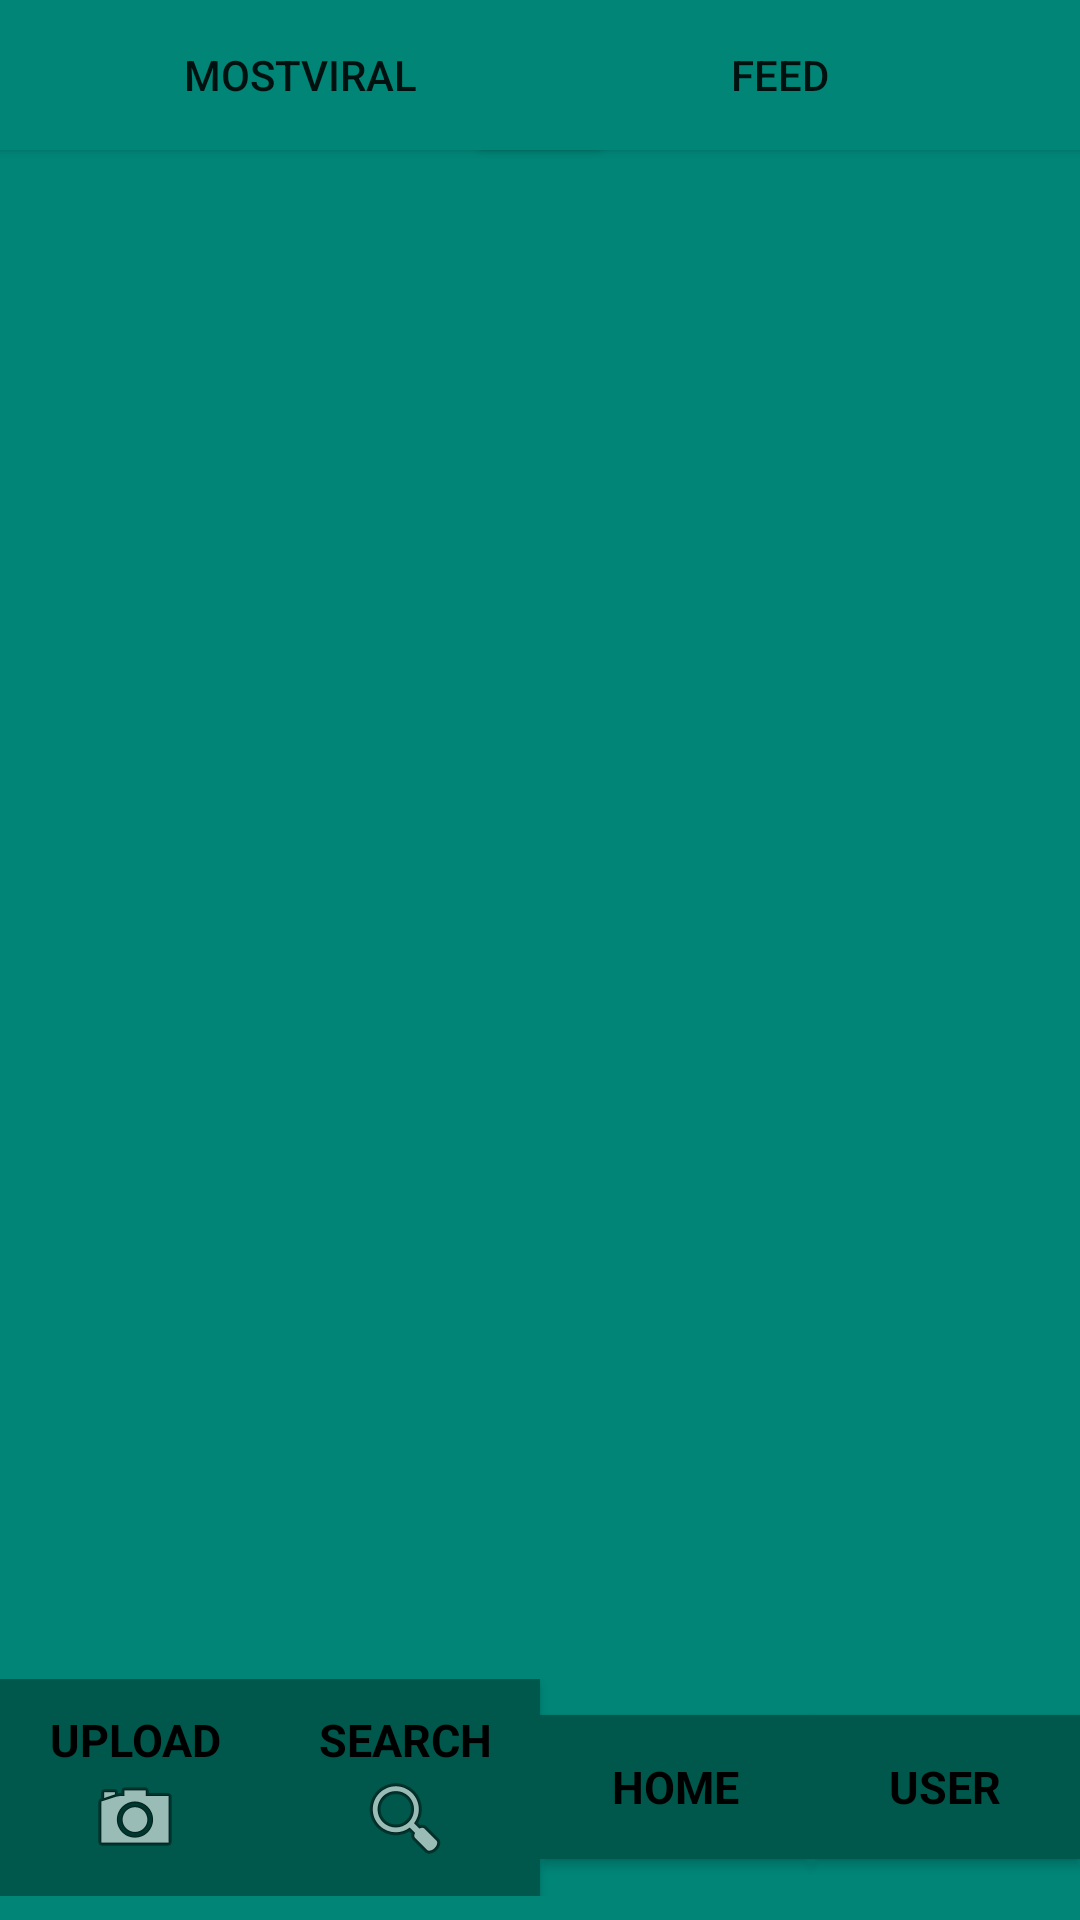

The Android layout XML behind this screen, and the referenced resources:
<!-- AndroidManifest.xml: application theme AppTheme -->
<!-- res/layout/activity_main.xml -->
<?xml version="1.0" encoding="utf-8"?>
<androidx.constraintlayout.widget.ConstraintLayout xmlns:android="http://schemas.android.com/apk/res/android"
    xmlns:app="http://schemas.android.com/apk/res-auto"
    xmlns:tools="http://schemas.android.com/tools"
    android:id="@+id/ConstraintLayout"
    android:layout_width="match_parent"
    android:layout_height="match_parent"
    android:background="@color/colorPrimary"
    tools:context=".ProfileActivity">


    <Button
        android:id="@+id/mostViral"
        android:layout_width="200dp"
        android:layout_height="50dp"
        android:text="MostViral"
        app:layout_constraintStart_toStartOf="parent"
        app:layout_constraintTop_toTopOf="parent"
        android:background="@color/colorPrimary"/>

    <Button
        android:id="@+id/feed"
        android:layout_width="200dp"
        android:layout_height="50dp"
        android:text="Feed"
        app:layout_constraintBottom_toBottomOf="parent"
        app:layout_constraintEnd_toEndOf="parent"
        app:layout_constraintTop_toTopOf="parent"
        app:layout_constraintVertical_bias="0.0"
        android:background="@color/colorPrimary"/>


    <androidx.recyclerview.widget.RecyclerView
        android:id="@+id/rv_of_photos"
        android:layout_width="match_parent"
        android:layout_height="589dp"
        app:layout_constraintBottom_toTopOf="@+id/menu_global"
        app:layout_constraintEnd_toEndOf="parent">

    </androidx.recyclerview.widget.RecyclerView>

    <include
        android:id="@+id/menu_global"
        layout="@layout/menu_global"
        android:layout_width="0dp"
        android:layout_height="wrap_content"
        android:layout_marginBottom="8dp"
        app:layout_constraintBottom_toBottomOf="parent"
        app:layout_constraintEnd_toEndOf="parent"
        app:layout_constraintStart_toStartOf="parent" />


</androidx.constraintlayout.widget.ConstraintLayout>
<!-- res/layout/menu_global.xml (included above) -->
<?xml version="1.0" encoding="utf-8"?>
<LinearLayout xmlns:android="http://schemas.android.com/apk/res/android"
    xmlns:tools="http://schemas.android.com/tools"
    android:layout_width="match_parent"
    android:layout_height="wrap_content"
    android:gravity="center"
    tools:showIn="@layout/activity_main">

    <Button
        android:id="@+id/buttonUpload"
        style="@style/ButtonStyle"
        android:layout_width="match_parent"
        android:layout_height="wrap_content"
        android:layout_weight="1"
        android:drawableBottom="@android:drawable/ic_menu_camera"
        android:text="@string/buttonUpload" />

    <Button
        android:id="@+id/buttonSearch"
        style="@style/ButtonStyle"
        android:layout_width="match_parent"
        android:layout_height="wrap_content"
        android:layout_weight="1"
        android:drawableBottom="@android:drawable/ic_menu_search"
        android:text="@string/search" />

    <Button
        android:id="@+id/buttonHome"
        style="@style/ButtonStyle"
        android:layout_width="match_parent"
        android:layout_height="wrap_content"
        android:layout_weight="1"
        android:drawableBottom="@drawable/ic_home"
        android:text="@string/buttonHome" />

    <Button
        android:id="@+id/buttonUser"
        style="@style/ButtonStyle"
        android:layout_width="match_parent"
        android:layout_height="wrap_content"
        android:layout_weight="1"
        android:drawableBottom="@drawable/ic_person"
        android:text="@string/buttonUser" />

</LinearLayout>
<!-- resources referenced by this layout -->
<resources>
  <color name="colorPrimary">#008577</color>
  <string name="buttonHome">HOME</string>
  <string name="buttonUpload">UPLOAD</string>
  <string name="buttonUser">USER</string>
  <string name="search">SEARCH</string>
  <style name="ButtonStyle" parent="@android:style/Widget.Button">
          <item name="android:textColor">#000000</item>
          <item name="android:textSize">15sp</item>
          <item name="android:padding">10dp</item>
          <item name="android:textStyle">bold</item>
          <item name="android:background">@color/colorPrimaryDark</item>
          <item name="android:gravity">center</item>
      </style>
  <style name="AppTheme" parent="Theme.AppCompat.Light.DarkActionBar">
          
          <item name="colorPrimary">@color/colorPrimary</item>
          <item name="colorPrimaryDark">@color/colorPrimaryDark</item>
          <item name="colorAccent">@color/colorAccent</item>
      </style>
  <color name="colorPrimaryDark">#00574B</color>
  <color name="colorAccent">#D81B60</color>
</resources>
